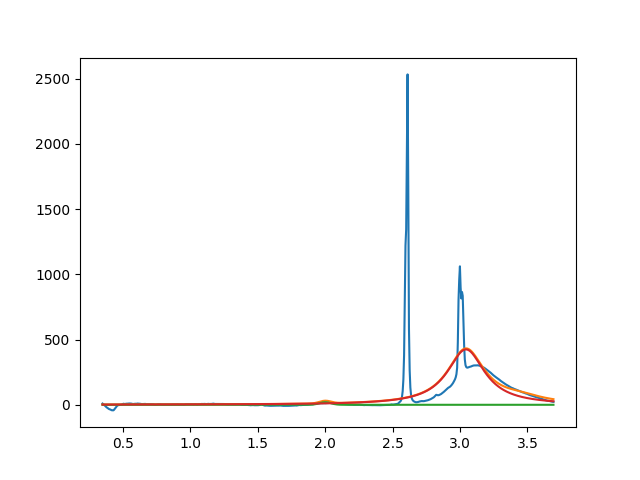

Values plotted in this chart, from the file beside it:
2.000729408754027716e+00, 2.000000000000000355e+01, 1.000000000000000194e-01, 9.999999999999998890e-01
3.044129525876170472e+00, 4.247842143526275436e+02, 3.373400101078492530e-01, 8.293066673037791634e-21
3.450000000000000622e+00, 3.999999999999962341e+01, 3.999999999999999667e-01, 2.449231333203179677e-22
